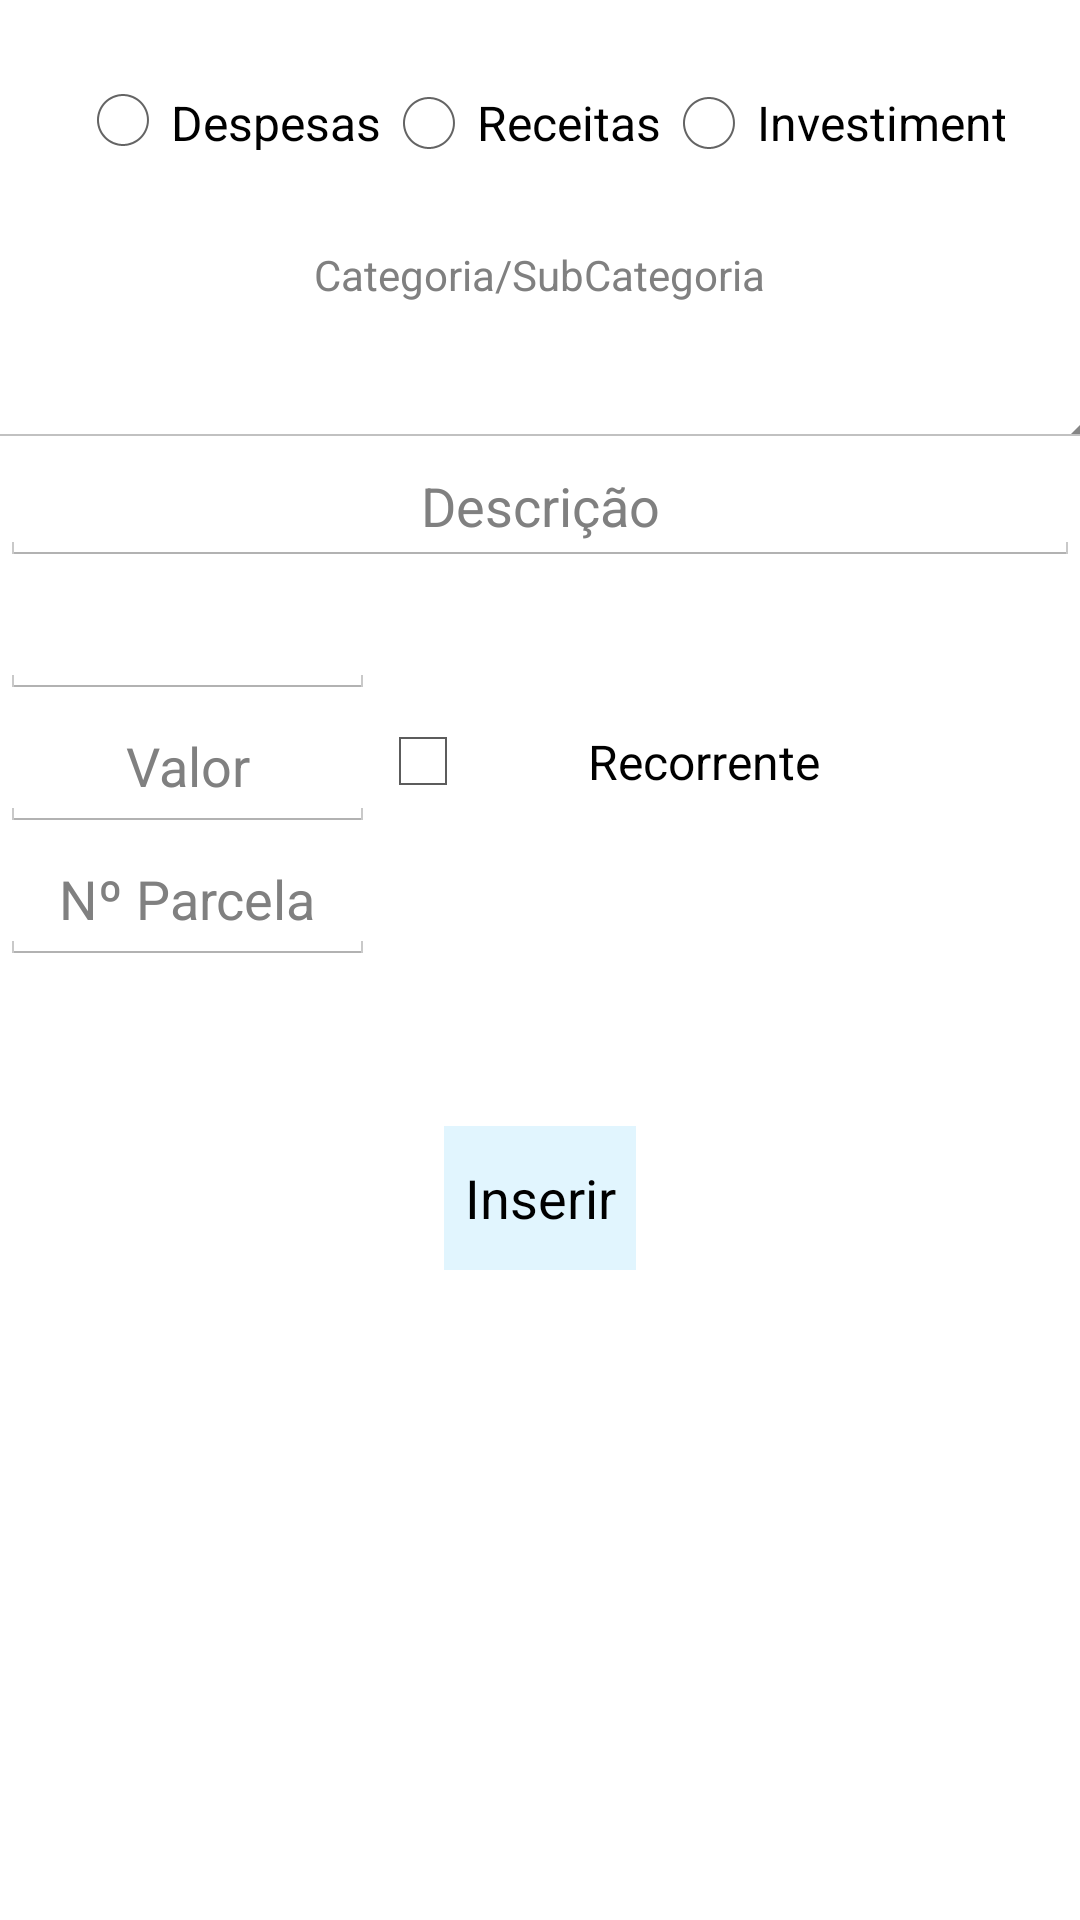

Layout XML and referenced resources for this Android screen:
<!-- AndroidManifest.xml: application theme android:Theme.Holo.Light -->
<!-- res/layout/activity_segunda.xml -->
<?xml version="1.0" encoding="utf-8"?>
<LinearLayout xmlns:android="http://schemas.android.com/apk/res/android"
    xmlns:app="http://schemas.android.com/apk/res-auto"
    xmlns:tools="http://schemas.android.com/tools"
    android:layout_width="match_parent"
    android:layout_height="match_parent"
    android:background="@color/fundoBranco"
    android:layout_alignParentBottom="false"
    android:layout_centerHorizontal="false"
    android:orientation="vertical"
    android:weightSum="1"
    tools:context="br.estacio.fic.pdm.contacorrente.SegundaActivity">

    <LinearLayout
        android:layout_width="wrap_content"
        android:layout_height="wrap_content"
        android:layout_gravity="center_horizontal"
        android:orientation="horizontal"
        android:padding="25dp">

        <RadioGroup
            android:id="@+id/rdgId"
            android:layout_width="wrap_content"
            android:layout_height="wrap_content"
            android:orientation="horizontal">


            <RadioButton
                android:id="@+id/rdbDespesaId"
                android:layout_width="wrap_content"
                android:layout_height="20dp"
                android:text="Despesas"
                android:onClick="selecionarCategoria"/>

            <RadioButton
                android:id="@+id/rdbReceitaId"
                android:layout_width="wrap_content"
                android:layout_height="wrap_content"
                android:text="Receitas"
                android:onClick="selecionarCategoria"/>

            <RadioButton
                android:id="@+id/rdbInvestimentoId"
                android:layout_width="166dp"
                android:layout_height="wrap_content"
                android:text="Investimentos"
                android:onClick="selecionarCategoria"/>


        </RadioGroup>


    </LinearLayout>

    <TextView
        android:layout_width="wrap_content"
        android:layout_height="wrap_content"
        android:layout_gravity="center"
        android:hint="Categoria/SubCategoria" />

    <Spinner
        android:id="@+id/spnCategoriaId"
        android:layout_width="386dp"
        android:layout_height="wrap_content"
        android:layout_gravity="center"
        android:layout_weight="0.09"
        android:hint="Categoria/Sub-Categoria"
        android:padding="10dp"
        android:textAlignment="center"
        android:textColor="#00acc1" />

    <EditText
        android:id="@+id/descricaoId"
        android:layout_width="match_parent"
        android:layout_height="wrap_content"
        android:ems="10"
        android:hint="Descrição"
        android:inputType="textPersonName"
        android:textAlignment="center" />


    <LinearLayout
        android:layout_width="wrap_content"
        android:layout_height="wrap_content"
        android:layout_gravity="start"
        android:orientation="horizontal">

        <EditText
            android:id="@+id/edtDataId"
            android:layout_width="125dp"
            android:layout_height="wrap_content"
            android:layout_gravity="left"
            android:padding="10dp"
            android:textAlignment="center" />

        <ImageButton
            android:id="@+id/imgCalendarioId"
            android:layout_width="48dp"
            android:layout_height="wrap_content"
            android:layout_gravity="fill_horizontal"
            android:background="@drawable/calendario"
            android:onClick="selecionarData"
            android:padding="6dp" />

    </LinearLayout>

    <LinearLayout
        android:layout_width="wrap_content"
        android:layout_height="wrap_content"
        android:orientation="horizontal">

        <EditText
            android:id="@+id/edtValorId"
            android:layout_width="125dp"
            android:layout_height="wrap_content"
            android:layout_gravity="left"
            android:hint="Valor"
            android:padding="10dp"
            android:inputType="numberDecimal"
            android:numeric="integer"
            android:textAlignment="center"
             />

        <CheckBox
            android:id="@+id/chkRecorrenteId"
            android:layout_width="187dp"
            android:layout_height="wrap_content"
            android:layout_gravity="left"
            android:padding="10dp"
            android:text="Recorrente"
            android:textAlignment="center"
            android:textColor="#000000" />

    </LinearLayout>

    <LinearLayout
        android:layout_width="wrap_content"
        android:layout_height="wrap_content"
        android:orientation="horizontal"
        android:weightSum="1">

        <EditText
            android:id="@+id/edtParcelaId"
            android:layout_width="125dp"
            android:layout_height="wrap_content"
            android:layout_gravity="left"
            android:hint="Nº Parcela"
            android:padding="10dp"
            android:textAlignment="center" />

        <ImageButton
            android:id="@+id/imgParcelaId"
            android:layout_width="match_parent"
            android:layout_height="48dp"
            android:background="@drawable/numerico"
            android:padding="6dp"
            android:layout_weight="2.05" />


    </LinearLayout>

    <Button
        android:id="@+id/botaoInserirId"
        android:layout_width="wrap_content"
        android:layout_height="wrap_content"
        android:layout_gravity="center"
        android:layout_margin="50dp"
        android:background="@color/corBotoes"
        android:onClick="salvarLancamento"
        android:text="Inserir"
        />




</LinearLayout>
<!-- resources referenced by this layout -->
<resources>
  <color name="corBotoes">#e1f5fe</color>
  <color name="fundoBranco">#ffffff</color>
</resources>
